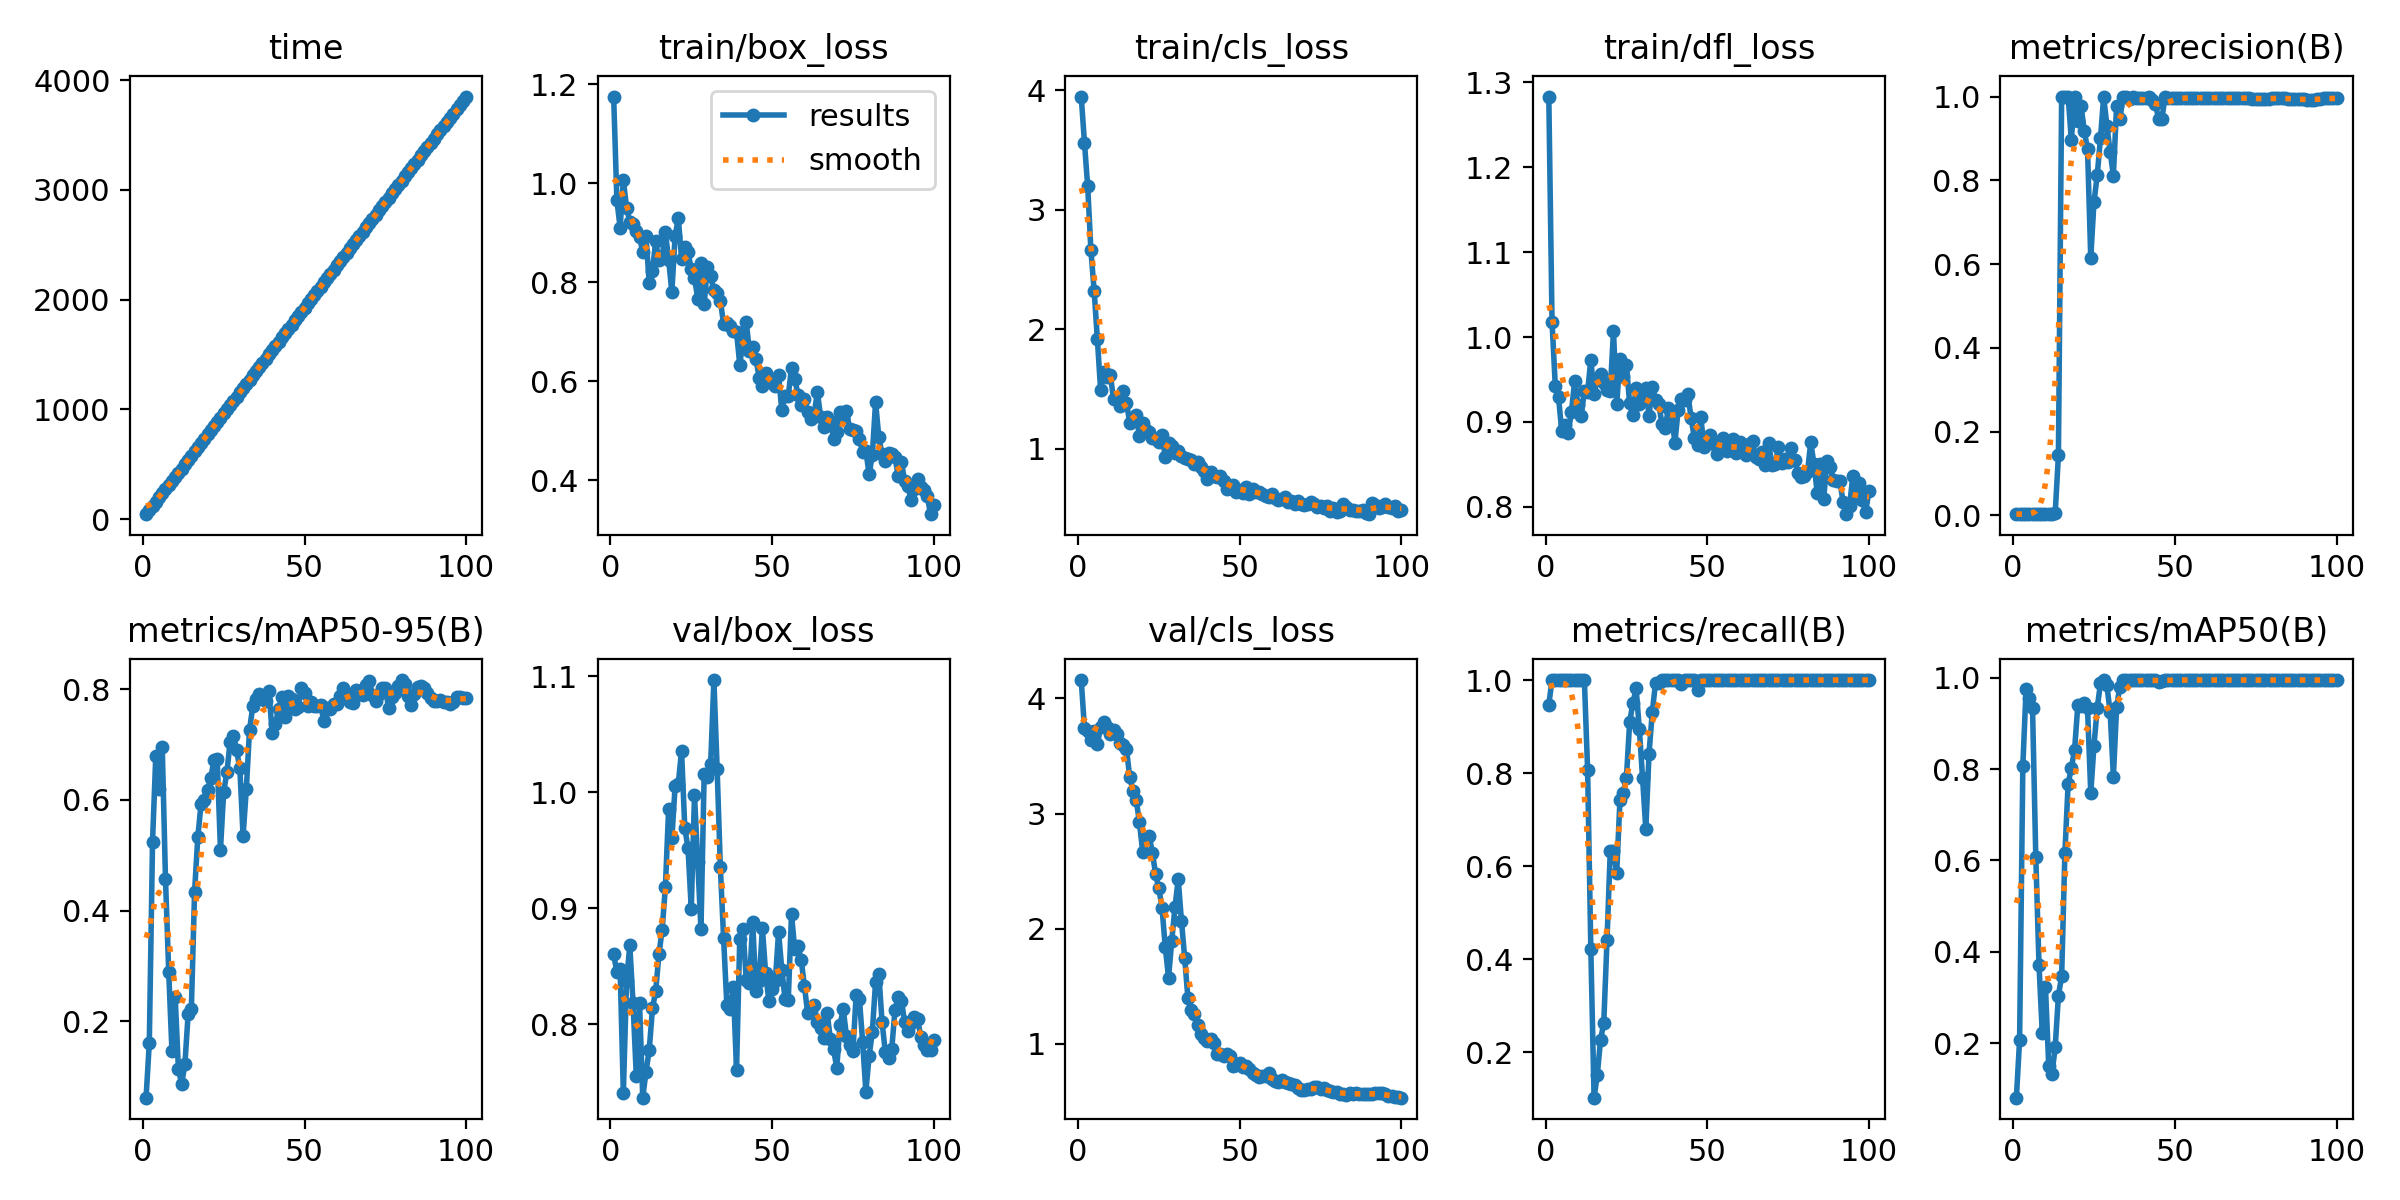

The file beside this chart, header and first rows:
epoch, time, train/box_loss, train/cls_loss, train/dfl_loss, metrics/precision(B), metrics/recall(B), metrics/mAP50(B), metrics/mAP50-95(B), val/box_loss, val/cls_loss, val/dfl_loss, lr/pg0, lr/pg1, lr/pg2
1, 44.99, 1.175, 3.949, 1.283, 0.00316, 0.9474, 0.08027, 0.06133, 0.8603, 4.16, 1.08, 8e-05, 8e-05, 8e-05
2, 83.18, 0.9664, 3.563, 1.018, 0.00333, 1, 0.2069, 0.1609, 0.8448, 3.744, 0.83, 0.0001782, 0.0001782, 0.0001782
3, 120.5, 0.9105, 3.196, 0.9427, 0.00333, 1, 0.8078, 0.5249, 0.8473, 3.717, 0.7913, 0.0002745, 0.0002745, 0.0002745
4, 158.5, 1.007, 2.66, 0.9296, 0.00333, 1, 0.9752, 0.6796, 0.7407, 3.635, 0.7874, 0.0003687, 0.0003687, 0.0003687
5, 197.3, 0.9504, 2.321, 0.8887, 0.00333, 1, 0.9566, 0.6192, 0.8375, 3.717, 0.8118, 0.000461, 0.000461, 0.000461
6, 234.7, 0.9228, 1.913, 0.8961, 0.00333, 1, 0.9328, 0.6959, 0.8679, 3.604, 0.8238, 0.0005513, 0.0005513, 0.0005513
7, 272, 0.9171, 1.488, 0.8873, 0.00333, 1, 0.6085, 0.4572, 0.8179, 3.752, 0.8868, 0.0006396, 0.0006396, 0.0006396
8, 309.4, 0.9037, 1.642, 0.9121, 0.00333, 1, 0.3708, 0.2894, 0.7556, 3.797, 0.9097, 0.0007259, 0.0007259, 0.0007259
9, 346.7, 0.8911, 1.6, 0.9481, 0.00333, 1, 0.2226, 0.1457, 0.8185, 3.75, 0.8944, 0.0008103, 0.0008103, 0.0008103
10, 383.4, 0.8613, 1.619, 0.9202, 0.00333, 1, 0.3217, 0.2434, 0.7366, 3.691, 0.87, 0.0008927, 0.0008927, 0.0008927
11, 421.5, 0.8931, 1.412, 0.9069, 0.00333, 1, 0.1504, 0.1132, 0.7588, 3.723, 0.9171, 0.0009731, 0.0009731, 0.0009731
12, 461.1, 0.7986, 1.422, 0.936, 0.00333, 1, 0.1327, 0.08623, 0.7776, 3.694, 0.9397, 0.001051, 0.001051, 0.001051
13, 501, 0.8236, 1.355, 0.9355, 0.00479, 0.8075, 0.1906, 0.1214, 0.8135, 3.615, 0.9428, 0.001128, 0.001128, 0.001128
14, 540, 0.8825, 1.485, 0.9733, 0.1441, 0.421, 0.3035, 0.2122, 0.8285, 3.599, 0.9262, 0.001202, 0.001202, 0.001202
15, 578.6, 0.8449, 1.383, 0.9327, 1, 0.1023, 0.3467, 0.2211, 0.8602, 3.56, 0.9628, 0.001275, 0.001275, 0.001275
16, 618.2, 0.8513, 1.216, 0.9505, 1, 0.1515, 0.6155, 0.434, 0.8813, 3.316, 0.9314, 0.001345, 0.001345, 0.001345
17, 656.4, 0.9015, 1.243, 0.9559, 1, 0.2265, 0.767, 0.533, 0.9183, 3.199, 0.9691, 0.001414, 0.001414, 0.001414
18, 695.3, 0.8459, 1.277, 0.9463, 0.8968, 0.2632, 0.803, 0.5928, 0.9854, 3.117, 0.9871, 0.00148, 0.00148, 0.00148
19, 733, 0.7801, 1.107, 0.9373, 1, 0.4404, 0.8419, 0.5993, 0.9601, 2.924, 0.9785, 0.001545, 0.001545, 0.001545
20, 771.5, 0.8932, 1.216, 0.9366, 0.9423, 0.6316, 0.94, 0.618, 1.005, 2.668, 1.094, 0.001608, 0.001608, 0.001608
21, 809.8, 0.9296, 1.155, 1.007, 0.978, 0.6316, 0.9378, 0.639, 1.007, 2.79, 1.066, 0.001604, 0.001604, 0.001604
22, 848.1, 0.8479, 1.136, 0.9207, 0.9174, 0.585, 0.9444, 0.6729, 1.036, 2.806, 1.028, 0.001584, 0.001584, 0.001584
23, 886.5, 0.872, 1.088, 0.9744, 0.8757, 0.7419, 0.9333, 0.6736, 0.9692, 2.661, 1.015, 0.001564, 0.001564, 0.001564
24, 924.8, 0.8605, 1.077, 0.9546, 0.615, 0.7572, 0.7472, 0.5097, 0.9518, 2.475, 1.009, 0.001545, 0.001545, 0.001545
25, 963, 0.8263, 1.055, 0.9668, 0.748, 0.7895, 0.8513, 0.6149, 0.8995, 2.35, 1.008, 0.001525, 0.001525, 0.001525
26, 1001, 0.8095, 1.113, 0.9217, 0.8119, 0.9093, 0.934, 0.6502, 0.9972, 2.177, 1.042, 0.001505, 0.001505, 0.001505
27, 1040, 0.767, 0.9312, 0.9084, 0.9003, 0.9504, 0.9876, 0.7058, 0.9401, 1.837, 1.03, 0.001485, 0.001485, 0.001485
28, 1078, 0.8388, 1.046, 0.9395, 1, 0.982, 0.995, 0.7151, 0.8819, 1.575, 1.024, 0.001465, 0.001465, 0.001465
29, 1116, 0.7569, 1.023, 0.9212, 0.9298, 0.8947, 0.9832, 0.6898, 1.016, 1.895, 1.087, 0.001446, 0.001446, 0.001446
30, 1155, 0.8313, 0.9597, 0.9295, 0.8678, 0.7895, 0.9243, 0.6571, 1.013, 2.189, 1.05, 0.001426, 0.001426, 0.001426
31, 1193, 0.8121, 0.9763, 0.9399, 0.8112, 0.6789, 0.7832, 0.5351, 1.025, 2.429, 1.054, 0.001406, 0.001406, 0.001406
32, 1232, 0.7846, 0.9361, 0.9073, 0.9784, 0.8421, 0.9364, 0.6198, 1.097, 2.066, 1.029, 0.001386, 0.001386, 0.001386
33, 1270, 0.7786, 0.9238, 0.9414, 0.9465, 0.9313, 0.9804, 0.7274, 1.02, 1.745, 0.9831, 0.001366, 0.001366, 0.001366
34, 1309, 0.7629, 0.9162, 0.9252, 1, 0.9936, 0.995, 0.7693, 0.9351, 1.394, 0.9779, 0.001347, 0.001347, 0.001347
35, 1348, 0.7159, 0.9007, 0.9207, 1, 0.9935, 0.995, 0.7834, 0.8742, 1.294, 0.9601, 0.001327, 0.001327, 0.001327
36, 1386, 0.7181, 0.8707, 0.8978, 0.9936, 1, 0.995, 0.7924, 0.8169, 1.258, 0.9735, 0.001307, 0.001307, 0.001307
37, 1425, 0.7116, 0.8891, 0.8933, 0.9978, 1, 0.995, 0.7829, 0.8129, 1.165, 0.9541, 0.001287, 0.001287, 0.001287
38, 1463, 0.7026, 0.8475, 0.9164, 0.9966, 1, 0.995, 0.7791, 0.8319, 1.086, 0.9774, 0.001267, 0.001267, 0.001267
39, 1502, 0.6994, 0.8111, 0.9069, 0.9956, 1, 0.995, 0.7967, 0.7605, 1.047, 0.9757, 0.001248, 0.001248, 0.001248
40, 1540, 0.6338, 0.7485, 0.8757, 0.9964, 1, 0.995, 0.7208, 0.8738, 1.023, 0.9566, 0.001228, 0.001228, 0.001228
41, 1579, 0.6815, 0.8023, 0.914, 0.9973, 1, 0.995, 0.7373, 0.8825, 1.044, 0.9541, 0.001208, 0.001208, 0.001208
42, 1617, 0.7193, 0.7721, 0.9268, 1, 0.9926, 0.995, 0.7651, 0.8382, 1.006, 0.9401, 0.001188, 0.001188, 0.001188
43, 1656, 0.6609, 0.7625, 0.9262, 0.9926, 1, 0.995, 0.786, 0.8355, 0.9126, 0.9495, 0.001168, 0.001168, 0.001168
44, 1694, 0.6698, 0.7664, 0.9326, 0.9818, 1, 0.995, 0.7502, 0.8878, 0.9137, 1, 0.001149, 0.001149, 0.001149
45, 1733, 0.6458, 0.7265, 0.9047, 0.9469, 1, 0.99, 0.7876, 0.8287, 0.895, 0.955, 0.001129, 0.001129, 0.001129
46, 1772, 0.6073, 0.6644, 0.8813, 0.9471, 1, 0.9925, 0.7832, 0.8374, 0.9089, 0.9507, 0.001109, 0.001109, 0.001109
47, 1810, 0.5902, 0.6651, 0.8729, 1, 0.9784, 0.995, 0.7647, 0.8829, 0.8921, 0.9748, 0.001089, 0.001089, 0.001089
48, 1849, 0.6172, 0.6973, 0.9056, 0.9961, 1, 0.995, 0.7674, 0.8437, 0.8093, 0.9726, 0.001069, 0.001069, 0.001069
49, 1888, 0.6051, 0.6382, 0.8702, 0.9962, 1, 0.995, 0.8022, 0.8202, 0.8191, 0.9692, 0.00105, 0.00105, 0.00105
50, 1927, 0.5974, 0.6509, 0.8752, 0.9966, 1, 0.995, 0.7939, 0.8302, 0.8357, 0.9737, 0.00103, 0.00103, 0.00103
51, 1965, 0.5907, 0.6306, 0.8846, 0.9966, 1, 0.995, 0.7697, 0.8374, 0.8014, 0.9688, 0.00101, 0.00101, 0.00101
52, 2004, 0.6117, 0.6789, 0.8738, 0.9971, 1, 0.995, 0.7776, 0.8794, 0.8042, 0.9706, 0.0009902, 0.0009902, 0.0009902
53, 2042, 0.5413, 0.6202, 0.8619, 0.9971, 1, 0.995, 0.77, 0.8471, 0.7837, 0.9634, 0.0009704, 0.0009704, 0.0009704
54, 2081, 0.5707, 0.6637, 0.8676, 0.9968, 1, 0.995, 0.7697, 0.8217, 0.7472, 0.9603, 0.0009506, 0.0009506, 0.0009506
55, 2119, 0.5701, 0.6387, 0.8805, 0.997, 1, 0.995, 0.7717, 0.821, 0.7287, 0.9603, 0.0009308, 0.0009308, 0.0009308
56, 2158, 0.6273, 0.6376, 0.8657, 0.997, 1, 0.995, 0.7421, 0.8948, 0.7151, 0.9901, 0.000911, 0.000911, 0.000911
57, 2196, 0.6055, 0.6154, 0.8676, 0.9967, 1, 0.995, 0.7668, 0.8645, 0.7193, 0.9717, 0.0008912, 0.0008912, 0.0008912
58, 2234, 0.5731, 0.6041, 0.8799, 0.9966, 1, 0.995, 0.7653, 0.8675, 0.722, 0.9779, 0.0008714, 0.0008714, 0.0008714
59, 2273, 0.5527, 0.5905, 0.8628, 0.9969, 1, 0.995, 0.7731, 0.8553, 0.7447, 0.9739, 0.0008516, 0.0008516, 0.0008516
60, 2312, 0.565, 0.6199, 0.8757, 0.9971, 1, 0.995, 0.7735, 0.8327, 0.6965, 0.9679, 0.0008318, 0.0008318, 0.0008318
... 40 more rows
